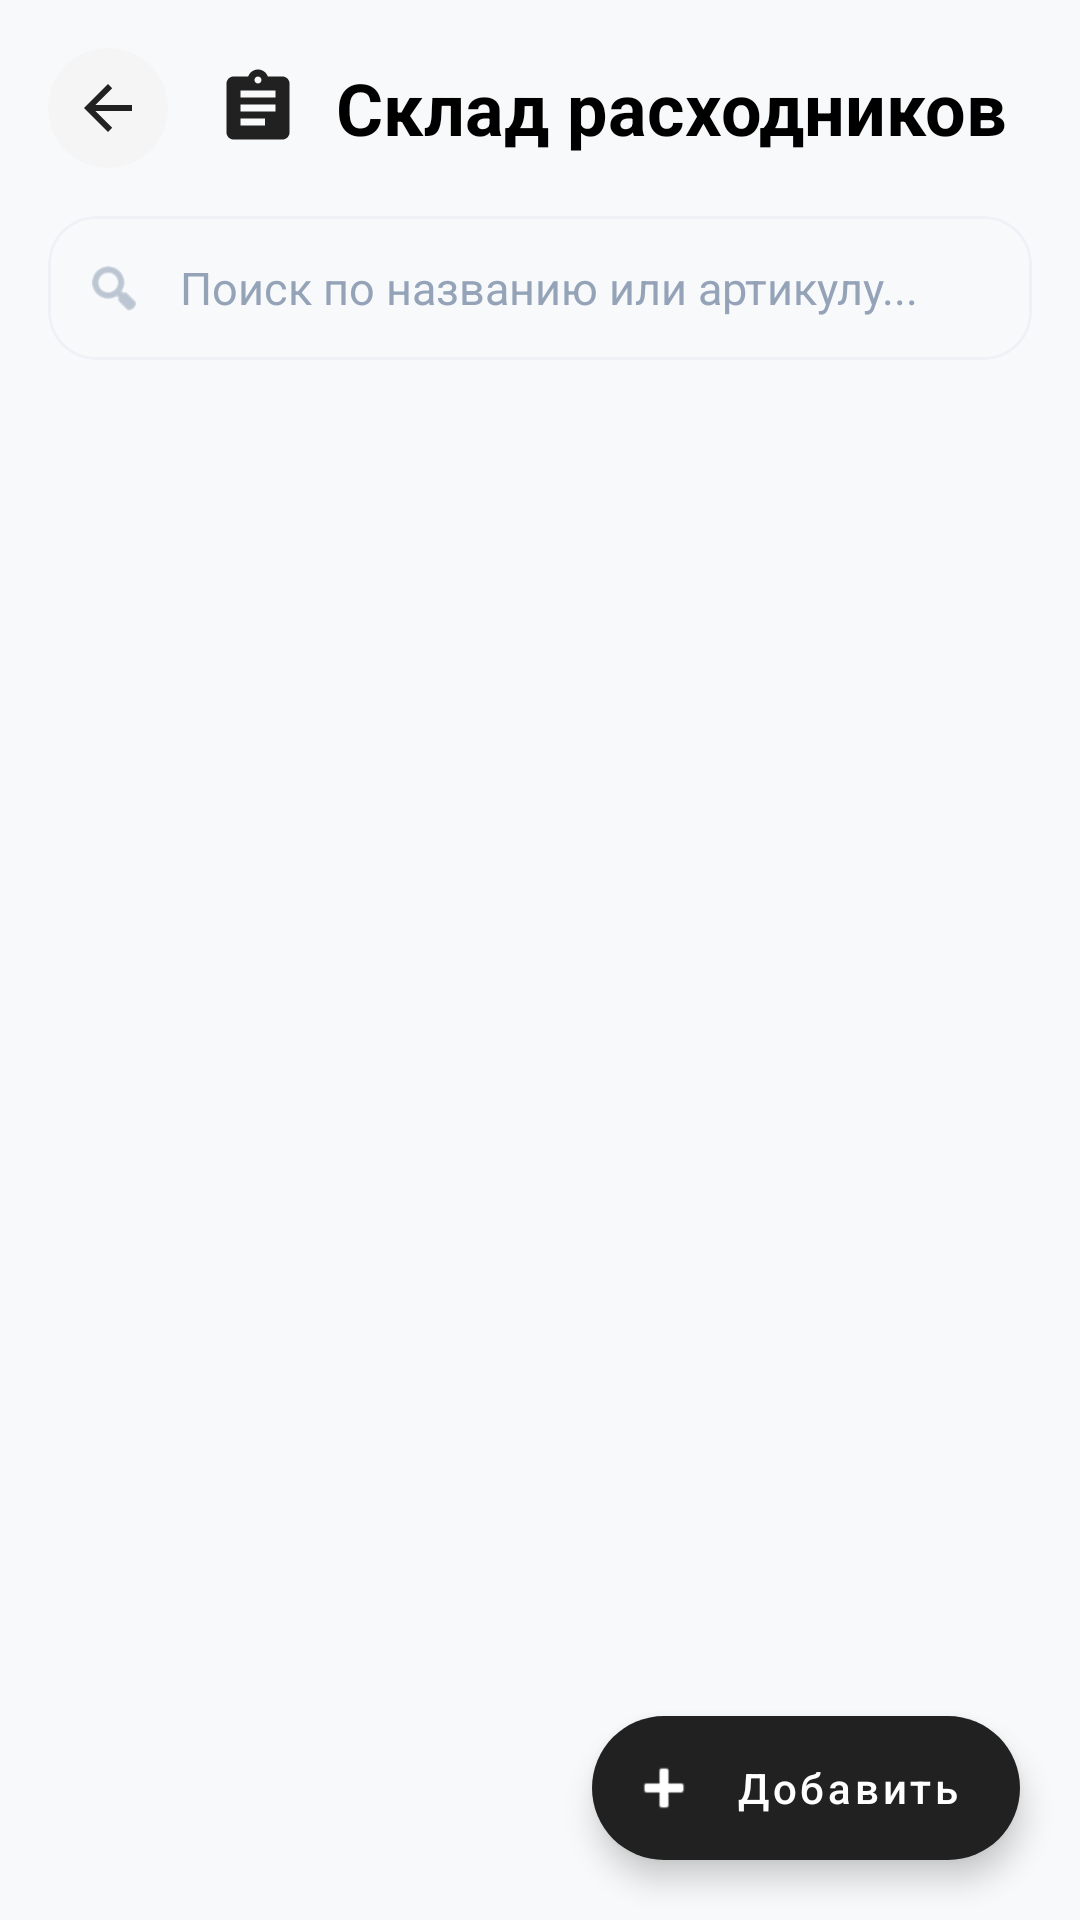

Produce the Android XML layout that renders to this screen, including the resource entries it uses.
<!-- AndroidManifest.xml: application theme Theme.Relab -->
<!-- res/layout/fragment_consumable_list.xml -->
<?xml version="1.0" encoding="utf-8"?>
<androidx.coordinatorlayout.widget.CoordinatorLayout xmlns:android="http://schemas.android.com/apk/res/android"
    xmlns:app="http://schemas.android.com/apk/res-auto"
    xmlns:tools="http://schemas.android.com/tools"
    android:layout_width="match_parent"
    android:layout_height="match_parent"
    android:background="#F8F9FA"
    android:fitsSystemWindows="true">

    <androidx.constraintlayout.widget.ConstraintLayout
        android:layout_width="match_parent"
        android:layout_height="match_parent"
        android:padding="16dp">

        <LinearLayout
            android:id="@+id/headerLayout"
            android:layout_width="match_parent"
            android:layout_height="wrap_content"
            android:orientation="horizontal"
            android:gravity="center_vertical"
            app:layout_constraintTop_toTopOf="parent">

            <ImageButton
                android:id="@+id/btnBack"
                android:layout_width="40dp"
                android:layout_height="40dp"
                android:background="@drawable/circle_back_button"
                android:src="?attr/homeAsUpIndicator"
                android:padding="8dp"
                android:scaleType="centerInside"
                app:tint="@color/gray_900" />

            <ImageView
                android:layout_width="28dp"
                android:layout_height="28dp"
                android:layout_marginStart="16dp"
                android:src="@drawable/ic_assignment"
                app:tint="@color/gray_900" />

            <TextView
                android:id="@+id/tvTitle"
                android:layout_width="wrap_content"
                android:layout_height="wrap_content"
                android:layout_marginStart="12dp"
                android:text="Склад расходников"
                android:textSize="24sp"
                android:textStyle="bold"
                android:textColor="@color/black" />
        </LinearLayout>

        <com.google.android.material.card.MaterialCardView
            android:id="@+id/searchCard"
            android:layout_width="match_parent"
            android:layout_height="wrap_content"
            android:layout_marginTop="16dp"
            app:cardCornerRadius="16dp"
            app:cardElevation="0dp"
            app:cardBackgroundColor="#F8F9FA"
            app:strokeWidth="1dp"
            app:strokeColor="#EEF2F6"
            app:layout_constraintTop_toBottomOf="@id/headerLayout">

            <LinearLayout
                android:layout_width="match_parent"
                android:layout_height="wrap_content"
                android:orientation="horizontal"
                android:gravity="center_vertical"
                android:paddingHorizontal="12dp">

                <ImageView
                    android:layout_width="20dp"
                    android:layout_height="20dp"
                    android:src="@android:drawable/ic_menu_search"
                    app:tint="#94A3B8" />

                <com.google.android.material.textfield.TextInputEditText
                    android:id="@+id/etSearch"
                    android:layout_width="0dp"
                    android:layout_height="48dp"
                    android:layout_weight="1"
                    android:background="@null"
                    android:hint="Поиск по названию или артикулу..."
                    android:paddingHorizontal="12dp"
                    android:textSize="15sp"
                    android:textColor="@color/black"
                    android:textColorHint="#94A3B8"
                    android:imeOptions="actionSearch"
                    android:inputType="text" />
            </LinearLayout>
        </com.google.android.material.card.MaterialCardView>


        <androidx.recyclerview.widget.RecyclerView
            android:id="@+id/rvConsumables"
            android:layout_width="match_parent"
            android:layout_height="0dp"
            android:layout_marginTop="16dp"
            android:layoutAnimation="@anim/layout_fall_in"
            app:layout_constraintTop_toBottomOf="@id/searchCard"
            app:layout_constraintBottom_toBottomOf="parent" />

    </androidx.constraintlayout.widget.ConstraintLayout>

    <com.google.android.material.floatingactionbutton.ExtendedFloatingActionButton
        android:id="@+id/fabAddConsumable"
        android:layout_width="wrap_content"
        android:layout_height="wrap_content"
        android:layout_gravity="bottom|end"
        android:layout_margin="20dp"
        android:text="Добавить"
        android:textAllCaps="false"
        android:textColor="@color/white"
        android:fontFamily="sans-serif-medium"
        app:icon="@android:drawable/ic_input_add"
        app:iconTint="@color/white"
        app:backgroundTint="@color/gray_900"
        app:elevation="12dp" />

</androidx.coordinatorlayout.widget.CoordinatorLayout>
<!-- resources referenced by this layout -->
<resources>
  <color name="black">#000000</color>
  <color name="gray_900">#212121</color>
  <color name="white">#FFFFFFFF</color>
  <!-- drawable circle_back_button (drawable) -->
  <?xml version="1.0" encoding="utf-8"?>
  <ripple xmlns:android="http://schemas.android.com/apk/res/android"
      android:color="@color/gray_200">
      <item>
          <shape android:shape="oval">
              <solid android:color="@color/gray_100" />
              <size android:width="48dp" android:height="48dp" />
          </shape>
      </item>
  </ripple>
  <!-- drawable ic_assignment (drawable) -->
  <vector xmlns:android="http://schemas.android.com/apk/res/android"
      android:width="24dp"
      android:height="24dp"
      android:viewportWidth="24.0"
      android:viewportHeight="24.0"
      android:tint="#000000">
    <path
        android:fillColor="#FF000000"
        android:pathData="M19,3h-4.18C14.4,1.84 13.3,1 12,1c-1.3,0 -2.4,0.84 -2.82,2H5C3.9,3 3,3.9 3,5v14c0,1.1 0.9,2 2,2h14c1.1,0 2,-0.9 2,-2V5C21,3.9 20.1,3 19,3zM12,3c0.55,0 1,0.45 1,1s-0.45,1 -1,1s-1,-0.45 -1,-1S11.45,3 12,3zM14,17H7v-2h7V17zM17,13H7v-2h10V13zM17,9H7V7h10V9z"/>
  </vector>
  <style name="Theme.Relab" parent="Theme.MaterialComponents.Light.DarkActionBar">
          
          <item name="colorPrimary">@color/gray_900</item>
          <item name="colorPrimaryVariant">@color/gray_800</item>
          <item name="colorOnPrimary">@color/white</item>
          
          <item name="colorSecondary">@color/gray_700</item>
          <item name="colorSecondaryVariant">@color/gray_600</item>
          <item name="colorOnSecondary">@color/white</item>
          
          <item name="android:statusBarColor">@color/gray_800</item>
          
          <item name="android:windowBackground">@color/white</item>
          <item name="colorSurface">@color/gray_50</item>
          
          <item name="android:textColorPrimary">@color/white</item>
          <item name="android:textColorSecondary">@color/white</item>
          
          <item name="tabTextColor">@color/white</item>
          <item name="tabSelectedTextColor">@color/white</item>
          <item name="tabIndicatorColor">@color/white</item>
          
      </style>
  <color name="gray_200">#EEEEEE</color>
  <color name="gray_100">#F5F5F5</color>
  <color name="gray_800">#424242</color>
  <color name="gray_700">#616161</color>
  <color name="gray_600">#757575</color>
  <color name="gray_50">#FAFAFA</color>
</resources>
